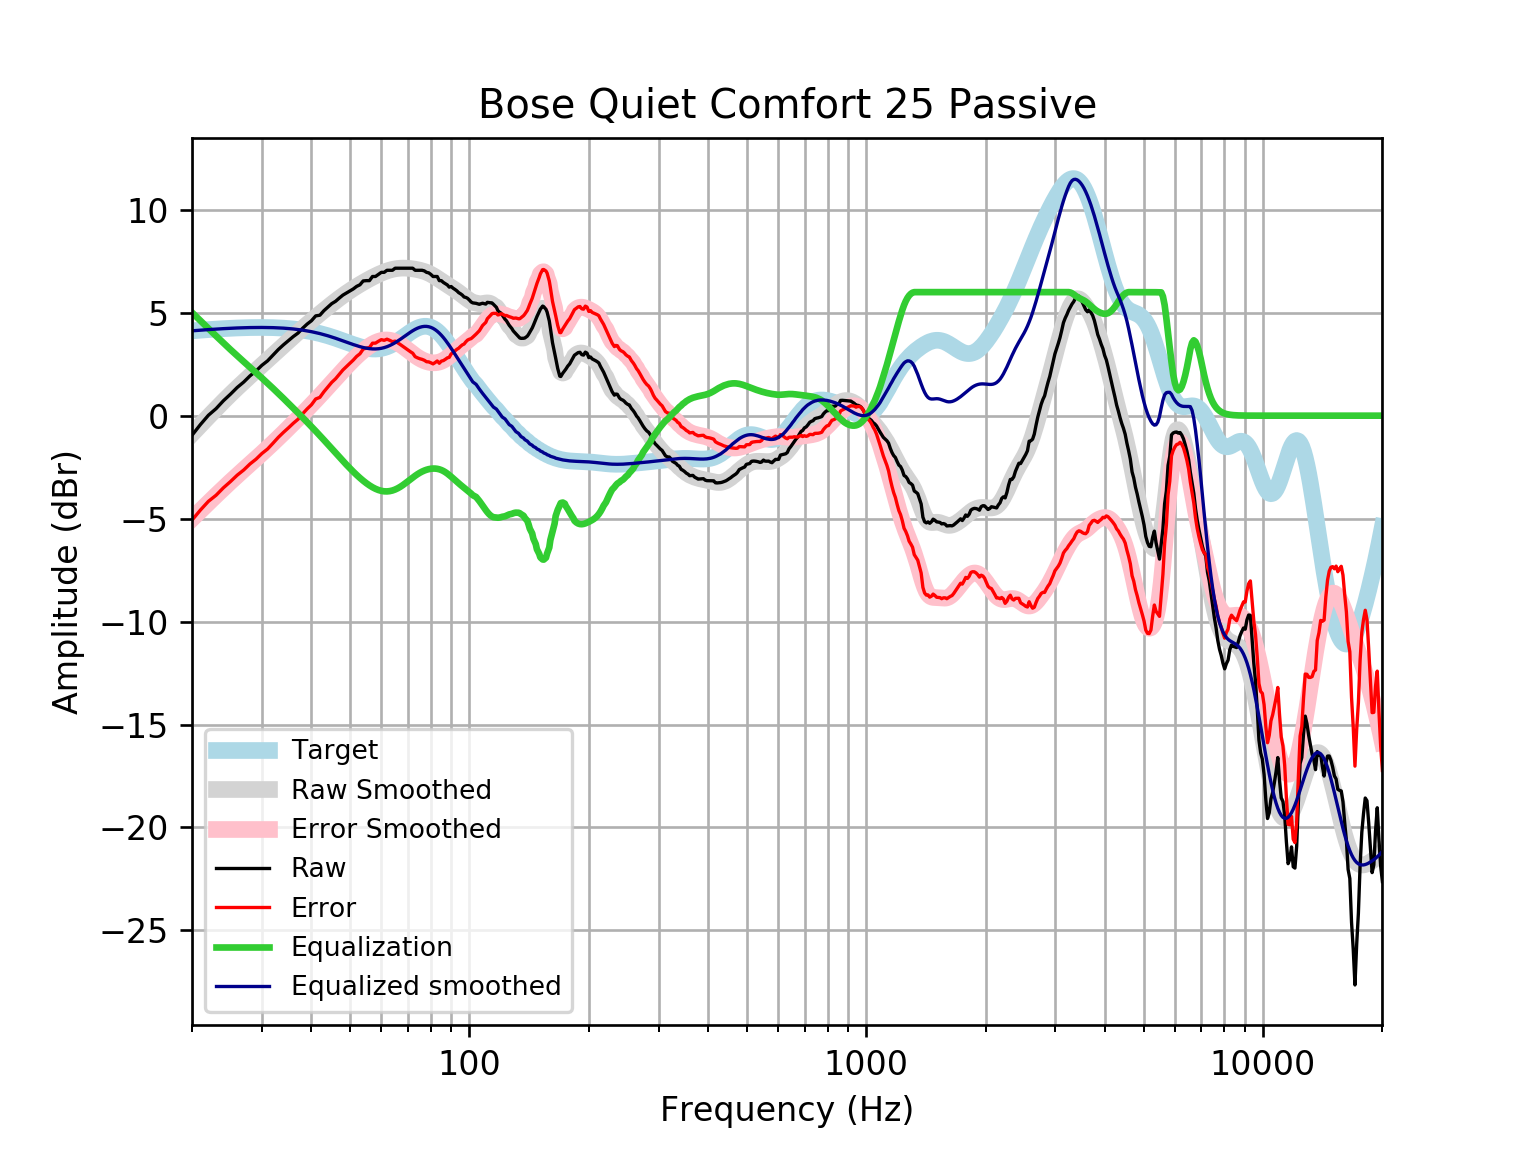

Source data for this figure (header and first rows):
frequency, raw, error, smoothed, error_smoothed, equalization, equalized_raw, equalized_smoothed, target
20, -0.9531, -5.074, -0.8903, -5.011, 5.011, 4.058, 4.121, 4.121
21, -0.4317, -4.584, -0.4598, -4.612, 4.612, 4.18, 4.152, 4.152
22, 0.02087, -4.16, -0.05179, -4.232, 4.232, 4.253, 4.18, 4.18
23, 0.3415, -3.864, 0.3338, -3.871, 3.871, 4.213, 4.205, 4.205
24, 0.7249, -3.502, 0.6968, -3.53, 3.53, 4.255, 4.227, 4.227
25, 1.043, -3.201, 1.035, -3.21, 3.21, 4.253, 4.245, 4.245
26, 1.37, -2.889, 1.351, -2.908, 2.908, 4.278, 4.259, 4.259
27, 1.633, -2.638, 1.648, -2.623, 2.623, 4.255, 4.271, 4.271
28, 1.933, -2.345, 1.929, -2.35, 2.35, 4.283, 4.279, 4.278
29, 2.17, -2.113, 2.196, -2.087, 2.087, 4.256, 4.283, 4.283
30, 2.446, -1.838, 2.454, -1.83, 1.83, 4.275, 4.284, 4.284
31, 2.661, -1.621, 2.704, -1.577, 1.577, 4.237, 4.281, 4.281
32, 2.938, -1.337, 2.948, -1.327, 1.327, 4.265, 4.275, 4.275
33, 3.212, -1.053, 3.184, -1.081, 1.081, 4.293, 4.265, 4.265
34, 3.44, -0.8107, 3.413, -0.8386, 0.8386, 4.279, 4.251, 4.251
35, 3.642, -0.5918, 3.633, -0.6001, 0.6001, 4.242, 4.233, 4.233
36, 3.843, -0.3687, 3.845, -0.366, 0.366, 4.209, 4.211, 4.211
37, 4.011, -0.1742, 4.049, -0.1362, 0.1362, 4.147, 4.185, 4.185
38, 4.245, 0.09034, 4.244, 0.0896, -0.0896, 4.155, 4.154, 4.155
39, 4.446, 0.3264, 4.431, 0.312, -0.312, 4.134, 4.119, 4.12
40, 4.61, 0.5299, 4.611, 0.5319, -0.5319, 4.078, 4.079, 4.08
41, 4.847, 0.8101, 4.785, 0.7496, -0.7496, 4.097, 4.035, 4.037
42, 4.879, 0.8899, 4.953, 0.9655, -0.9655, 3.913, 3.987, 3.989
43, 5.1, 1.163, 5.115, 1.18, -1.18, 3.92, 3.935, 3.937
44, 5.276, 1.395, 5.271, 1.391, -1.391, 3.885, 3.88, 3.881
45, 5.442, 1.619, 5.421, 1.6, -1.6, 3.842, 3.821, 3.823
46, 5.553, 1.791, 5.564, 1.804, -1.804, 3.749, 3.76, 3.762
47, 5.71, 2.01, 5.701, 2.003, -2.003, 3.707, 3.698, 3.7
48, 5.854, 2.218, 5.83, 2.195, -2.195, 3.659, 3.635, 3.636
49, 5.955, 2.381, 5.952, 2.38, -2.38, 3.575, 3.572, 3.574
50, 6.053, 2.541, 6.068, 2.556, -2.556, 3.497, 3.512, 3.512
51, 6.156, 2.702, 6.177, 2.723, -2.723, 3.433, 3.454, 3.454
52, 6.28, 2.88, 6.279, 2.879, -2.879, 3.401, 3.4, 3.4
53, 6.357, 3.006, 6.377, 3.025, -3.025, 3.333, 3.352, 3.351
54, 6.543, 3.233, 6.469, 3.158, -3.158, 3.385, 3.311, 3.31
55, 6.558, 3.282, 6.557, 3.278, -3.278, 3.28, 3.279, 3.276
56, 6.558, 3.306, 6.64, 3.385, -3.385, 3.174, 3.255, 3.253
57, 6.759, 3.52, 6.718, 3.476, -3.476, 3.283, 3.242, 3.239
58, 6.759, 3.523, 6.792, 3.552, -3.552, 3.208, 3.24, 3.237
59, 6.86, 3.614, 6.86, 3.61, -3.61, 3.25, 3.25, 3.246
60, 6.961, 3.693, 6.923, 3.651, -3.651, 3.309, 3.272, 3.268
61, 6.961, 3.659, 6.979, 3.674, -3.674, 3.287, 3.305, 3.301
62, 7.061, 3.715, 7.028, 3.678, -3.678, 3.383, 3.35, 3.346
63, 7.061, 3.659, 7.07, 3.664, -3.664, 3.397, 3.406, 3.402
64, 7.061, 3.594, 7.105, 3.634, -3.634, 3.428, 3.471, 3.468
65, 7.162, 3.62, 7.131, 3.587, -3.587, 3.575, 3.545, 3.542
66, 7.162, 3.54, 7.15, 3.526, -3.526, 3.636, 3.625, 3.622
67, 7.162, 3.454, 7.162, 3.453, -3.453, 3.709, 3.709, 3.707
68, 7.162, 3.366, 7.167, 3.371, -3.371, 3.791, 3.796, 3.796
69, 7.162, 3.278, 7.166, 3.282, -3.282, 3.88, 3.884, 3.884
70, 7.162, 3.191, 7.159, 3.19, -3.19, 3.972, 3.97, 3.97
71, 7.162, 3.109, 7.148, 3.097, -3.097, 4.065, 4.051, 4.053
72, 7.162, 3.034, 7.132, 3.007, -3.007, 4.155, 4.126, 4.128
73, 7.061, 2.866, 7.114, 2.922, -2.922, 4.14, 4.192, 4.195
74, 7.061, 2.81, 7.092, 2.844, -2.844, 4.217, 4.248, 4.251
75, 7.061, 2.766, 7.066, 2.775, -2.775, 4.286, 4.291, 4.295
76, 7.061, 2.736, 7.037, 2.716, -2.716, 4.345, 4.321, 4.325
77, 7.032, 2.691, 7.003, 2.666, -2.666, 4.366, 4.336, 4.341
78, 6.961, 2.62, 6.963, 2.627, -2.627, 4.334, 4.336, 4.34
79, 6.936, 2.612, 6.917, 2.597, -2.597, 4.339, 4.32, 4.324
... 553 more rows
